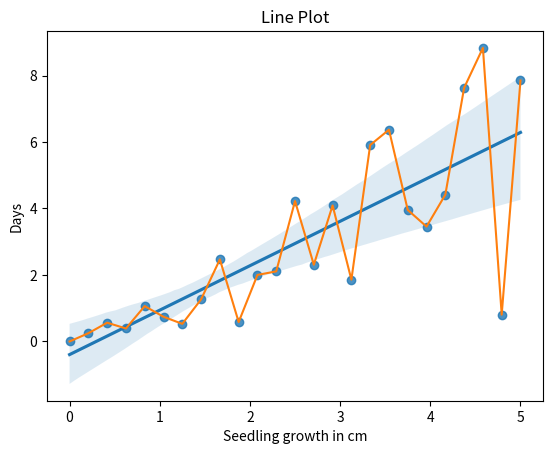

Here is the Python script that generated this plot:
import seaborn as sns
import numpy as np
import matplotlib.pyplot as plt

x = np.linspace(0,5,25)
y = np.random.rand(len(x))*2
print(x)
sns.regplot(x=x, y=y * x,)
plt.plot(x, y * x)
plt.title('Line Plot')
plt.xlabel('Seedling growth in cm')
plt.ylabel('Days')
plt.show()
